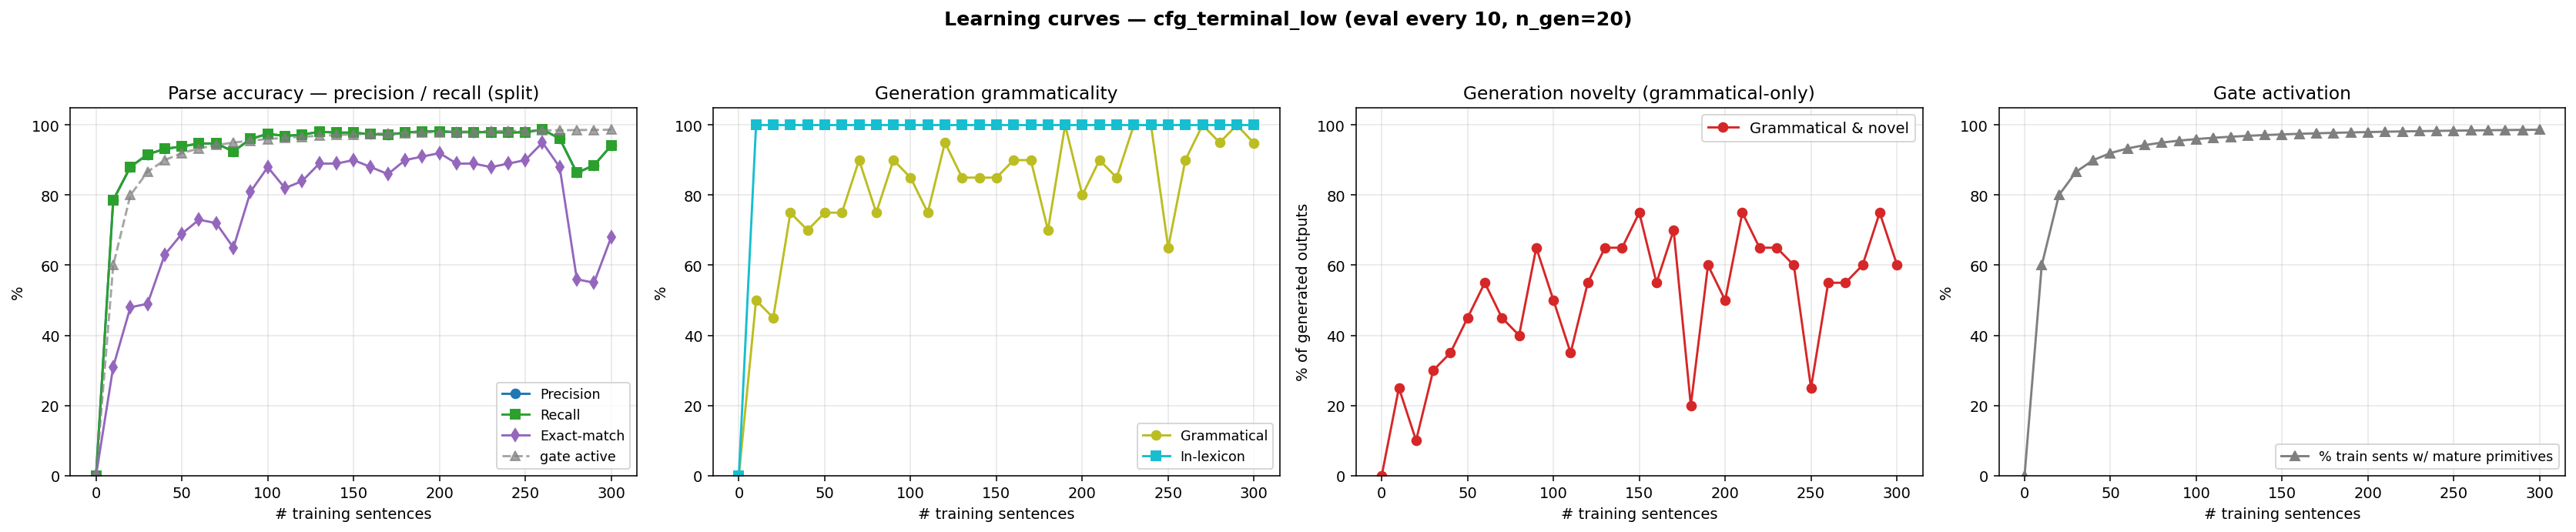

Source data for this figure (header and first rows):
n_trained, parse_F1, parse_P, parse_R, parse_EM, gen_gram, gen_novel, gen_lex, gen_gram_novel, p_parse_legal, gen_n, prim_active_frac
0, 0.0000, 0.0000, 0.0000, 0.0000, 0.0000, 0.0000, 0.0000, 0.0000, 0.0000, 0, 0.0000
10, 0.7859, 0.7859, 0.7859, 0.3100, 0.5000, 0.7500, 1, 0.2500, 1, 20, 0.6000
20, 0.8804, 0.8804, 0.8804, 0.4800, 0.4500, 0.6500, 1, 0.1000, 1, 20, 0.8000
30, 0.9163, 0.9163, 0.9163, 0.4900, 0.7500, 0.5500, 1, 0.3000, 1, 20, 0.8667
40, 0.9318, 0.9318, 0.9318, 0.6300, 0.7000, 0.6500, 1, 0.3500, 1, 20, 0.9000
50, 0.9390, 0.9390, 0.9390, 0.6900, 0.7500, 0.7000, 1, 0.4500, 1, 20, 0.9200
60, 0.9474, 0.9474, 0.9474, 0.7300, 0.7500, 0.8000, 1, 0.5500, 1, 20, 0.9333
70, 0.9474, 0.9474, 0.9474, 0.7200, 0.9000, 0.5500, 1, 0.4500, 1, 20, 0.9429
80, 0.9246, 0.9246, 0.9246, 0.6500, 0.7500, 0.6500, 1, 0.4000, 1, 20, 0.9500
90, 0.9605, 0.9605, 0.9605, 0.8100, 0.9000, 0.7500, 1, 0.6500, 1, 20, 0.9556
100, 0.9749, 0.9749, 0.9749, 0.8800, 0.8500, 0.6500, 1, 0.5000, 1, 20, 0.9600
110, 0.9689, 0.9689, 0.9689, 0.8200, 0.7500, 0.6000, 1, 0.3500, 1, 20, 0.9636
120, 0.9725, 0.9725, 0.9725, 0.8400, 0.9500, 0.6000, 1, 0.5500, 1, 20, 0.9667
130, 0.9809, 0.9809, 0.9809, 0.8900, 0.8500, 0.8000, 1, 0.6500, 1, 20, 0.9692
140, 0.9785, 0.9785, 0.9785, 0.8900, 0.8500, 0.8000, 1, 0.6500, 1, 20, 0.9714
150, 0.9785, 0.9785, 0.9785, 0.9000, 0.8500, 0.9000, 1, 0.7500, 1, 20, 0.9733
160, 0.9737, 0.9737, 0.9737, 0.8800, 0.9000, 0.6500, 1, 0.5500, 1, 20, 0.9750
170, 0.9725, 0.9725, 0.9725, 0.8600, 0.9000, 0.8000, 1, 0.7000, 1, 20, 0.9765
180, 0.9785, 0.9785, 0.9785, 0.9000, 0.7000, 0.5000, 1, 0.2000, 1, 20, 0.9778
190, 0.9821, 0.9821, 0.9821, 0.9100, 1, 0.6000, 1, 0.6000, 1, 20, 0.9789
200, 0.9821, 0.9821, 0.9821, 0.9200, 0.8000, 0.7000, 1, 0.5000, 1, 20, 0.9800
210, 0.9797, 0.9797, 0.9797, 0.8900, 0.9000, 0.8500, 1, 0.7500, 1, 20, 0.9810
220, 0.9797, 0.9797, 0.9797, 0.8900, 0.8500, 0.8000, 1, 0.6500, 1, 20, 0.9818
230, 0.9797, 0.9797, 0.9797, 0.8800, 1, 0.6500, 1, 0.6500, 1, 20, 0.9826
240, 0.9785, 0.9785, 0.9785, 0.8900, 1, 0.6000, 1, 0.6000, 1, 20, 0.9833
250, 0.9797, 0.9797, 0.9797, 0.9000, 0.6500, 0.6000, 1, 0.2500, 1, 20, 0.9840
260, 0.9868, 0.9868, 0.9868, 0.9500, 0.9000, 0.6500, 1, 0.5500, 1, 20, 0.9846
270, 0.9617, 0.9617, 0.9617, 0.8800, 1, 0.5500, 1, 0.5500, 1, 20, 0.9852
280, 0.8636, 0.8636, 0.8636, 0.5600, 0.9500, 0.6500, 1, 0.6000, 1, 20, 0.9857
290, 0.8852, 0.8852, 0.8852, 0.5500, 1, 0.7500, 1, 0.7500, 1, 20, 0.9862
300, 0.9414, 0.9414, 0.9414, 0.6800, 0.9480, 0.6540, 1, 0.6020, 1, 500, 0.9867
